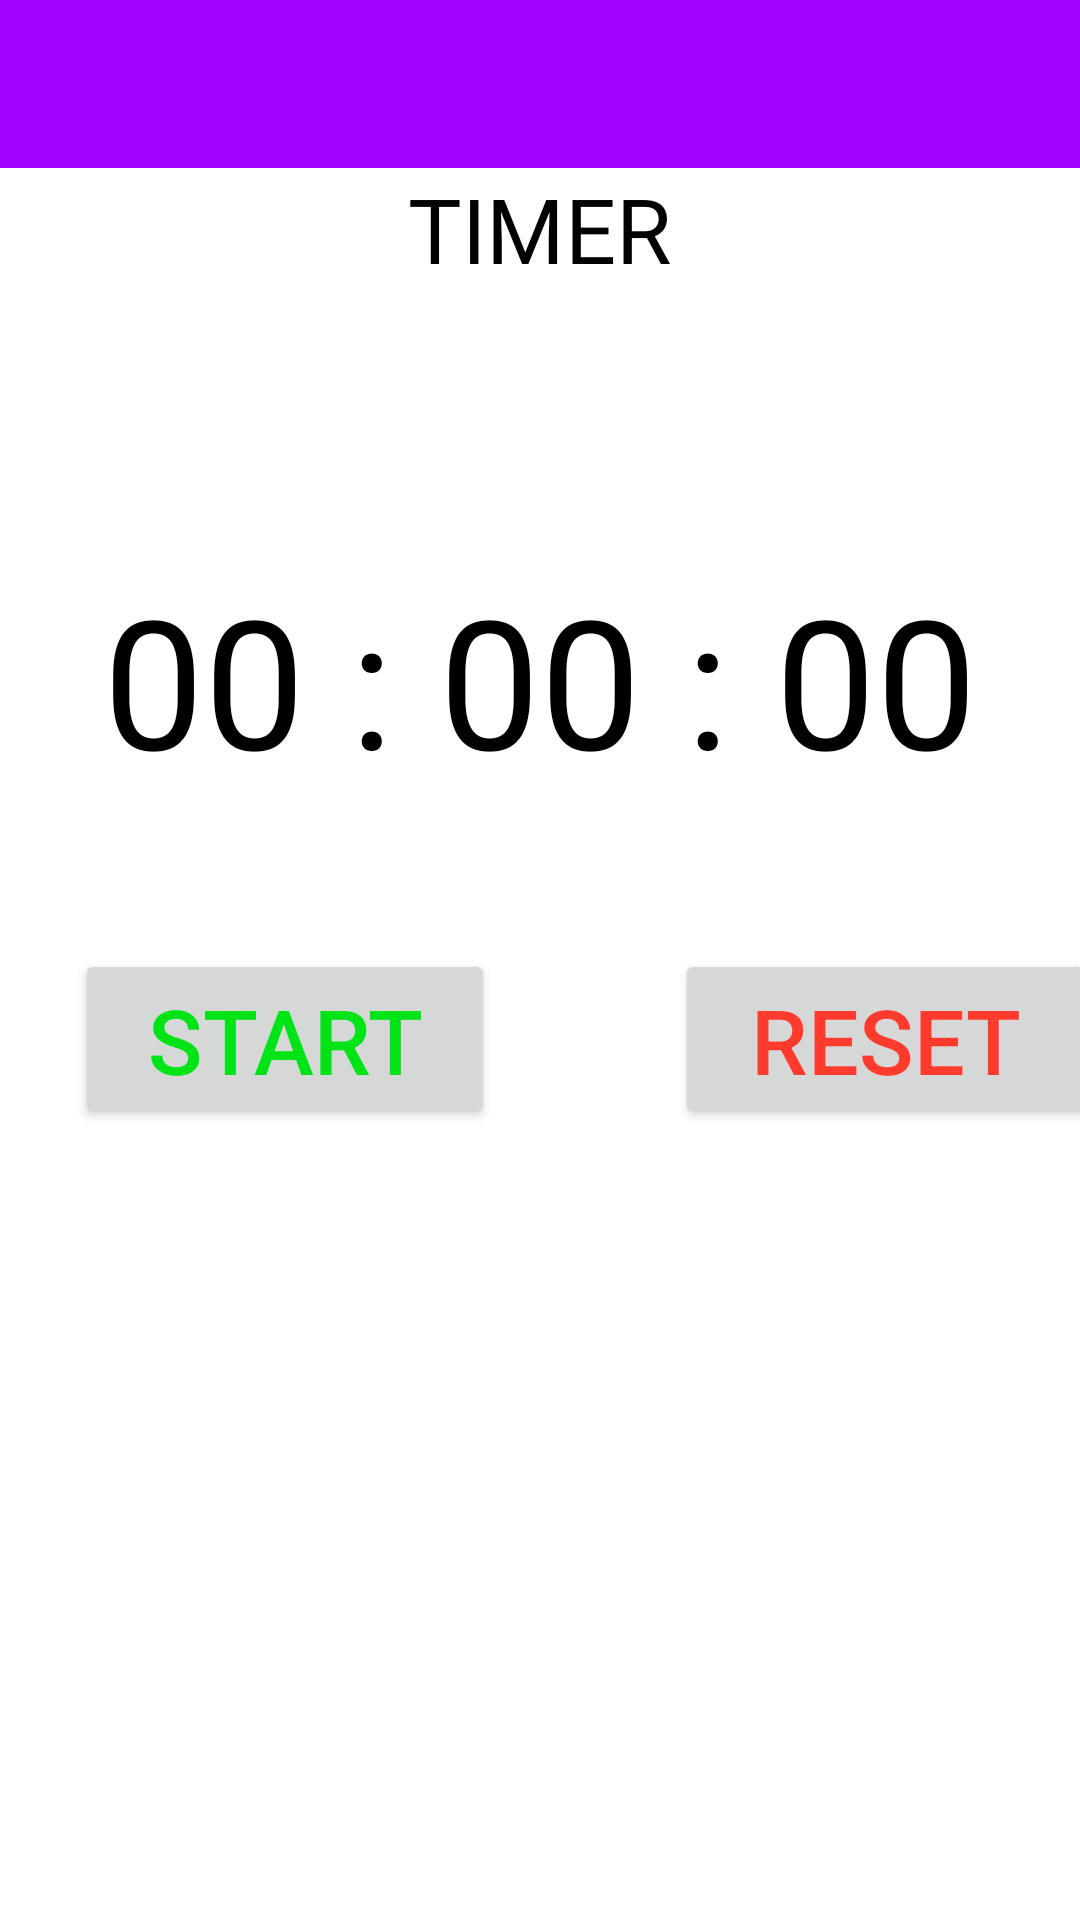

Android layout source for this screen:
<!-- AndroidManifest.xml: application theme Theme.Easycooking -->
<!-- res/layout/activity_timer.xml -->
<?xml version="1.0" encoding="utf-8"?>
<LinearLayout xmlns:android="http://schemas.android.com/apk/res/android"
    xmlns:app="http://schemas.android.com/apk/res-auto"
    xmlns:tools="http://schemas.android.com/tools"
    android:layout_width="match_parent"
    android:layout_height="match_parent"
    android:orientation="vertical"
    tools:context="br.edu.ifsp.arq.ads.dmos5.easycooking.TimerActivity">


    <androidx.appcompat.widget.Toolbar
        android:layout_width="match_parent"
        android:layout_height="wrap_content"
        android:background="@color/colorPrimary">

    </androidx.appcompat.widget.Toolbar>



    <TextView
        android:layout_width="wrap_content"
        android:layout_height="wrap_content"
        android:layout_gravity="center"
        android:layout_marginBottom="50dp"
        android:text="TIMER"
        android:textColor="@color/black"
        android:textSize="30sp" />


    <TextView
        android:layout_width="wrap_content"
        android:layout_height="wrap_content"
        android:layout_marginBottom="50dp"
        android:id="@+id/timerText"
        android:textSize="60sp"
        android:text="00 : 00 : 00"
        android:textColor="@color/black"
        android:layout_gravity="center"
        android:layout_marginTop="40dp"/>

    <LinearLayout
        android:layout_width="wrap_content"
        android:layout_height="wrap_content"
        android:orientation="horizontal">


        <Button
            android:id="@+id/startStopButton"
            android:layout_width="140dp"
            android:layout_height="60dp"
            android:layout_gravity="end"

            android:layout_marginLeft="25dp"
            android:onClick="startStopTapped"
            android:text="START"
            android:textColor="@color/green"
            android:textSize="30sp" />

        <Button
            android:layout_width="140dp"
            android:layout_height="60dp"
            android:onClick="resetTapped"
            android:text="RESET"
            android:layout_marginLeft="60sp"
            android:textColor="@color/red"
            android:textSize="30sp" />

    </LinearLayout>




</LinearLayout>
<!-- resources referenced by this layout -->
<resources>
  <color name="black">#000000</color>
  <color name="colorPrimary">#a200ff</color>
  <color name="green">#00E417</color>
  <color name="red">#FF3B2D</color>
  <style name="Theme.Easycooking" parent="Theme.MaterialComponents.DayNight.NoActionBar">
          
          <item name="colorPrimary">@color/colorPrimary</item>
          <item name="colorPrimaryVariant">@color/black</item>
          <item name="colorSecondary">@color/colorSecondary</item>
          <item name="android:statusBarColor" tools:targetApi="l">?attr/colorPrimaryVariant</item>
          
      </style>
  <color name="colorSecondary">#a200ff</color>
</resources>
